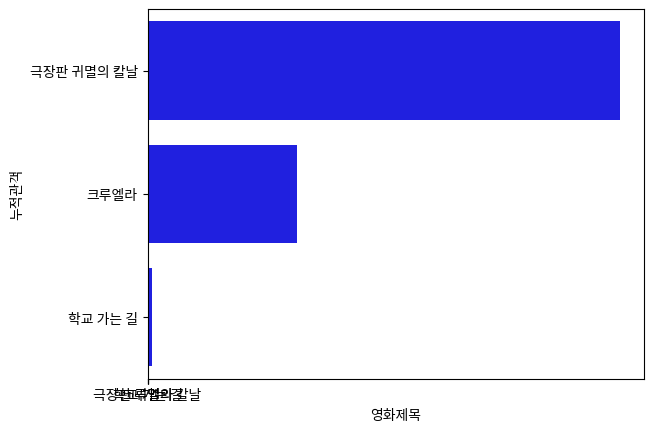

Python code for this plot: (Note: this script raises an exception after producing the figure.)
import matplotlib.pyplot as plt
plt.rcParams['font.family'] = ['AppleGothic', 'sans-serif']
plt.rcParams['axes.unicode_minus'] = False

import seaborn as sns
import pandas as pd

movie_title = ['크루엘라', '극장판 귀멸의 칼날', '학교 가는 길']
audience = [664308, 2099131, 20067]

data = {'영화제목' : movie_title, '누적관객' : audience}
df = pd.DataFrame(data)

sns.barplot(data = df, x = '영화제목', y = '누적관객')
chart = sns.barplot(data = df, x = '누적관객', y = '영화제목', order = df.sort_values('누적관객', ascending = False).영화제목, color="blue")

xlabels = ['{:,.0f}'.format(i) + '만 명' for i in chart.get_xticks() / 10000]
chart.set_xticklabels(xlabels)

plt.xlabel("누적관객", fontsize = 15)
plt.ylabel("영화제목", fontsize = 15)
plt.title("영화 별 누적 관객수", fontsize = 20)

print(plt.show())